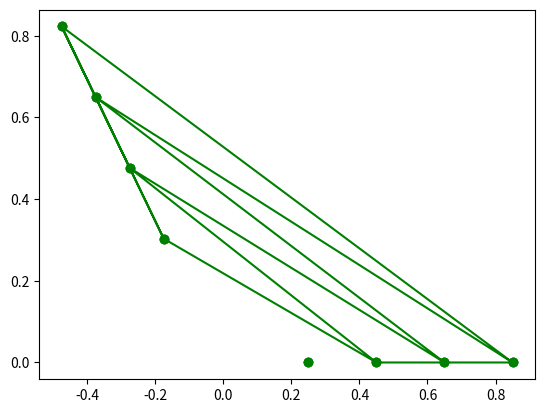

This chart was generated by the following Python code:
# Implementation of matplotlib function
import matplotlib.pyplot as plt
from matplotlib.tri import Triangulation
from matplotlib.patches import Polygon
import numpy as np

ang = 3
radi = 8
radii = np.linspace(0.25, 0.95, radi)

res = np.linspace(0, 4 * np.pi, ang)
res = np.repeat(res[..., np.newaxis], radi, axis=1)
res[:, 1::2] += np.pi / ang

x = (radii * np.cos(2 * res)).flatten()
y = (radii * np.sin(2 * res)).flatten()

triang = Triangulation(x, y)
triang.set_mask(np.hypot(x[triang.triangles].mean(axis=1),
                         y[triang.triangles].mean(axis=1))
                < 0.25)

trifinder = triang.get_trifinder()

fig = plt.figure()
plt.triplot(triang, 'go-')
polygon = Polygon([[0, 0], [0, 0]], facecolor='r')


def update_polygon(tri):
    if tri == -1:
        points = [0, 0, 0]

    else:
        points = triang.triangles[tri]

    xs = triang.x[points]
    ys = triang.y[points]
    polygon.set_xy(np.column_stack([xs, ys]))


def motion_notify(event):
    if event.inaxes is None:
        tri = -1

    else:
        tri = trifinder(event.xdata, event.ydata)

    update_polygon(tri)

    fig.suptitle('matplotlib.figure.Figure.gca()\
    function Example\n\n Potion number : %i' % tri,
                 fontweight="bold")

    event.canvas.draw()


update_polygon(-1)
fig.gca().add_patch(polygon)
plt.gcf().canvas.mpl_connect('motion_notify_event',
                             motion_notify)

plt.show()
